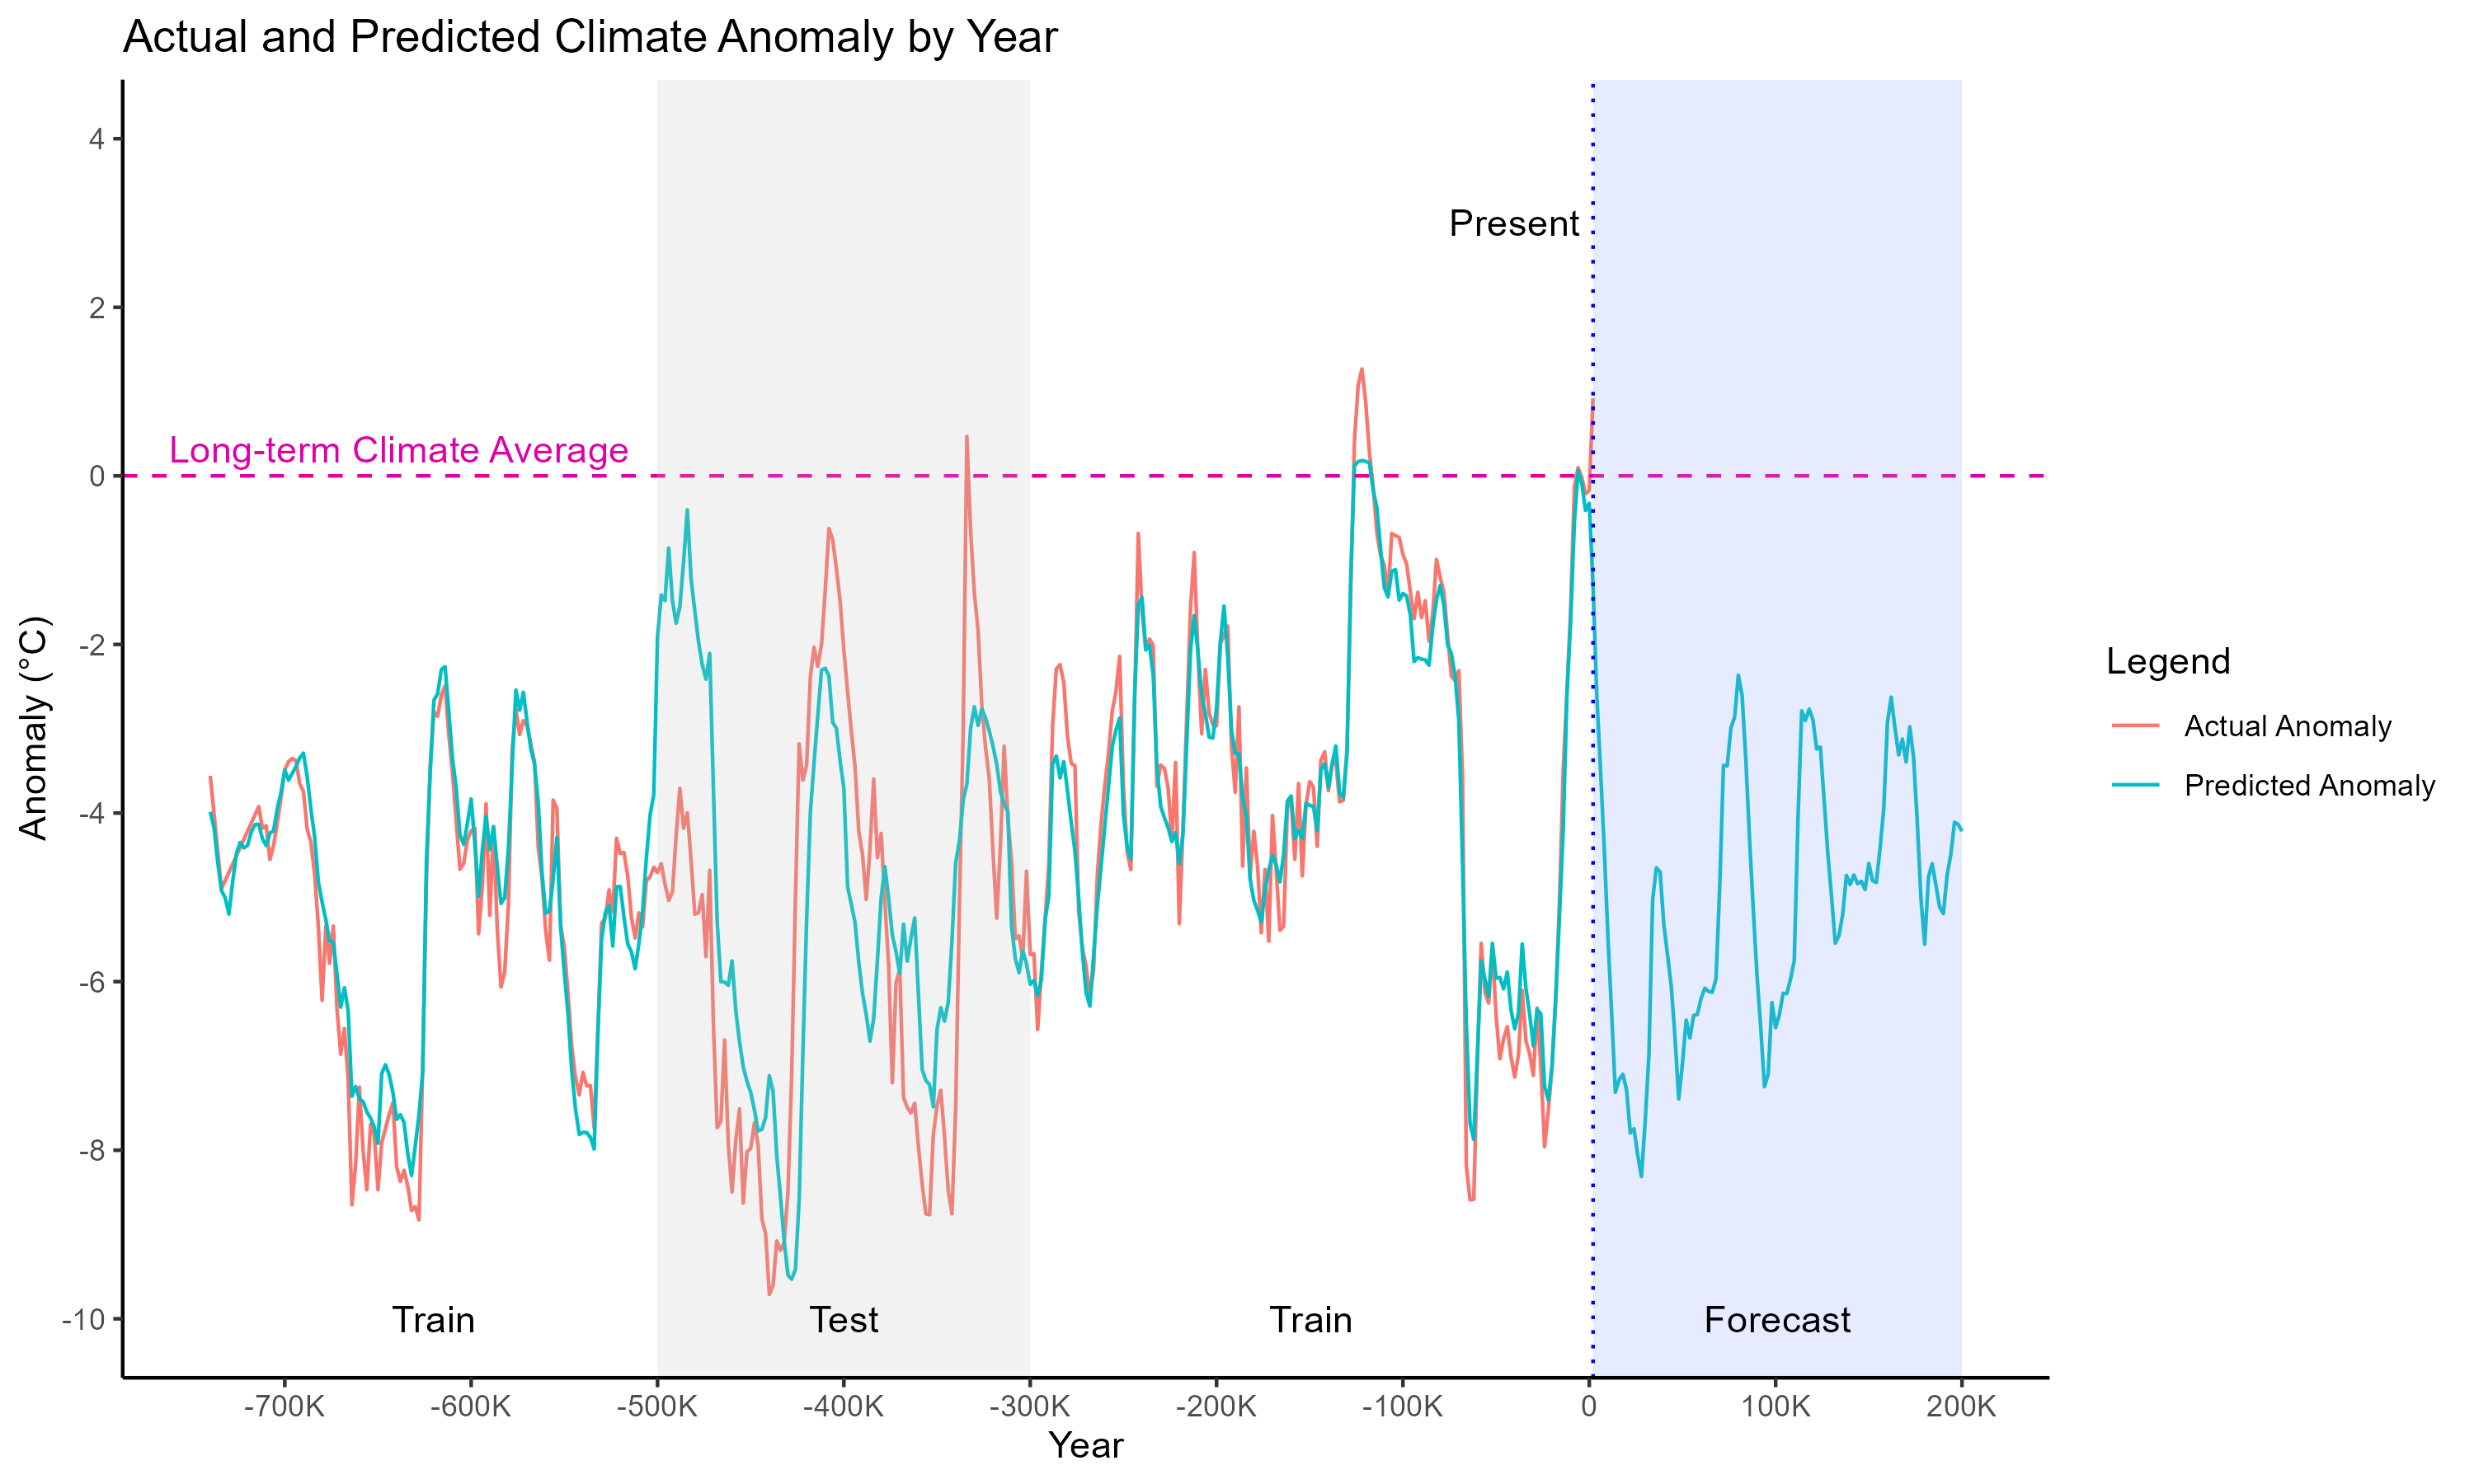

The file beside this chart, header and first rows:
year_bin, anomaly, pred_anomaly
-740000, -3.559, -3.985
-738000, -4.005, -4.172
-736000, -4.452, -4.582
-734000, -4.899, -4.919
-732000, -4.801, -5.004
-730000, -4.704, -5.199
-728000, -4.606, -4.819
-726000, -4.509, -4.481
-724000, -4.411, -4.35
-722000, -4.314, -4.413
-720000, -4.216, -4.385
-718000, -4.119, -4.224
-716000, -4.021, -4.137
-714000, -3.924, -4.133
-712000, -4.179, -4.305
-710000, -4.152, -4.386
-708000, -4.552, -4.24
-706000, -4.382, -4.207
-704000, -4.11, -3.942
-702000, -3.81, -3.752
-700000, -3.487, -3.489
-698000, -3.389, -3.611
-696000, -3.353, -3.529
-694000, -3.379, -3.449
-692000, -3.653, -3.346
-690000, -3.742, -3.289
-688000, -4.191, -3.57
-686000, -4.345, -3.954
-684000, -4.727, -4.284
-682000, -5.343, -4.816
-680000, -6.223, -5.056
-678000, -5.338, -5.265
-676000, -5.783, -5.519
-674000, -5.341, -5.536
-672000, -6.325, -5.912
-670000, -6.862, -6.303
-668000, -6.556, -6.073
-666000, -7.163, -6.348
-664000, -8.648, -7.36
-662000, -8.17, -7.244
-660000, -7.251, -7.389
-658000, -7.995, -7.425
-656000, -8.469, -7.543
-654000, -7.696, -7.62
-652000, -7.82, -7.725
-650000, -8.469, -7.918
-648000, -7.91, -7.091
-646000, -7.743, -6.986
-644000, -7.573, -7.102
-642000, -7.437, -7.317
-640000, -8.195, -7.633
-638000, -8.372, -7.579
-636000, -8.237, -7.672
-634000, -8.428, -8.047
-632000, -8.715, -8.3
-630000, -8.67, -7.95
-628000, -8.826, -7.577
-626000, -6.983, -7.067
-624000, -4.796, -4.553
-622000, -3.441, -3.526
... 411 more rows
